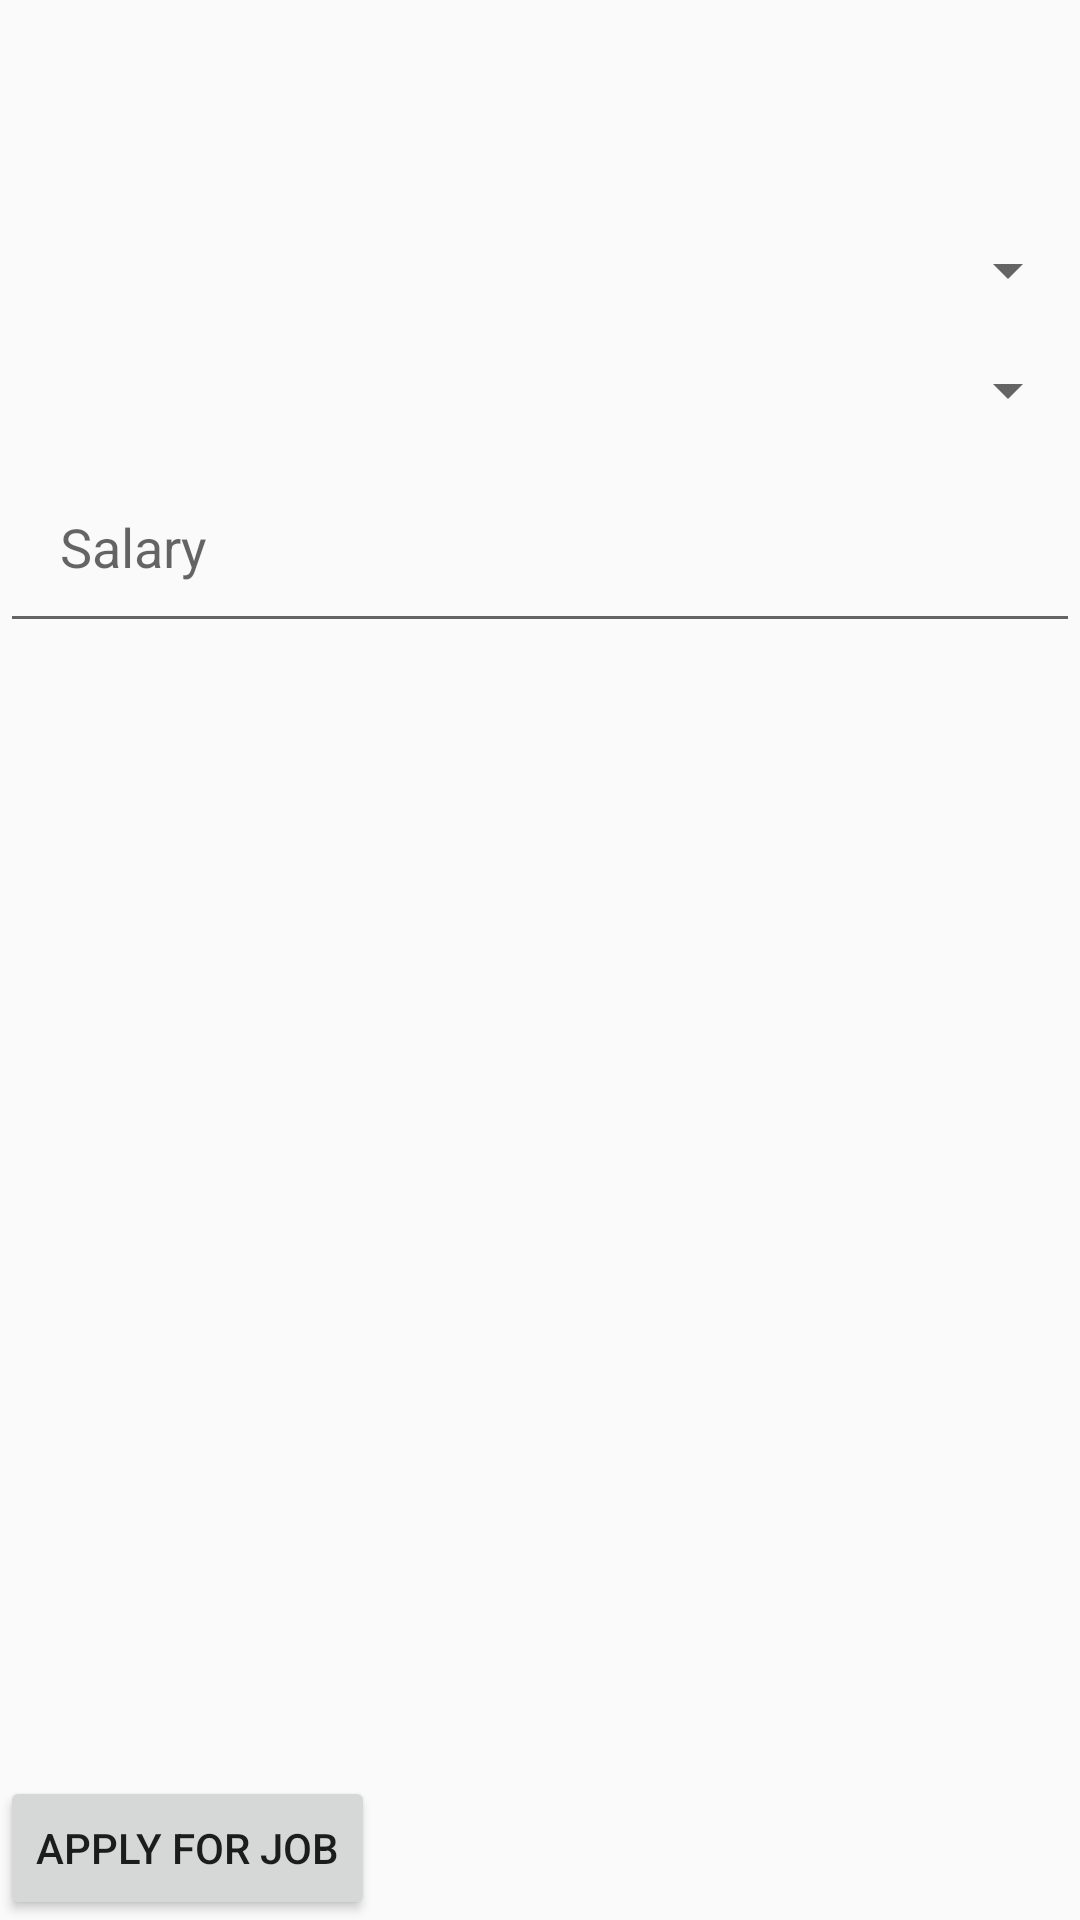

Produce the Android XML layout that renders to this screen, including the resource entries it uses.
<!-- AndroidManifest.xml: application theme AppTheme -->
<!-- res/layout/fragment_employee_submit.xml -->
<RelativeLayout xmlns:android="http://schemas.android.com/apk/res/android"
    xmlns:tools="http://schemas.android.com/tools" android:layout_width="match_parent"
    android:layout_height="match_parent" tools:context="in.policyhack.byldajob.EmployeeSubmit">

    <Spinner
        android:layout_width="match_parent"
        android:layout_height="wrap_content"
        android:id="@+id/spinnerOccupation"
        android:padding="20dp"
        android:spinnerMode="dropdown"
        android:layout_marginTop="70dp"
        ></Spinner>

    <Spinner
        android:layout_below="@+id/spinnerOccupation"
        android:layout_width="match_parent"
        android:layout_height="wrap_content"
        android:id="@+id/spinnerJobTitle"
        android:padding="20dp"
        android:spinnerMode="dropdown"
        ></Spinner>
    <EditText
        android:layout_below="@+id/spinnerJobTitle"
        android:layout_width="match_parent"
        android:layout_height="wrap_content"
        android:id="@+id/textSalary"
        android:hint="Salary"
        android:padding="20dp"
        ></EditText>

    <Button
        android:layout_width="wrap_content"
        android:layout_height="wrap_content"
        android:text="Apply for job"
        android:id="@+id/applyJobButton"
        android:layout_alignParentBottom="true"
        />
</RelativeLayout>
<!-- resources referenced by this layout -->
<resources>
  <style name="AppTheme" parent="AppTheme.Base" />
  <style name="AppTheme.Base" parent="Theme.AppCompat.Light.DarkActionBar">
          
  
          
          <item name="colorPrimary">#00BCD4</item>
  
          
          <item name="colorPrimaryDark">#0097A7</item>
  
      </style>
</resources>
